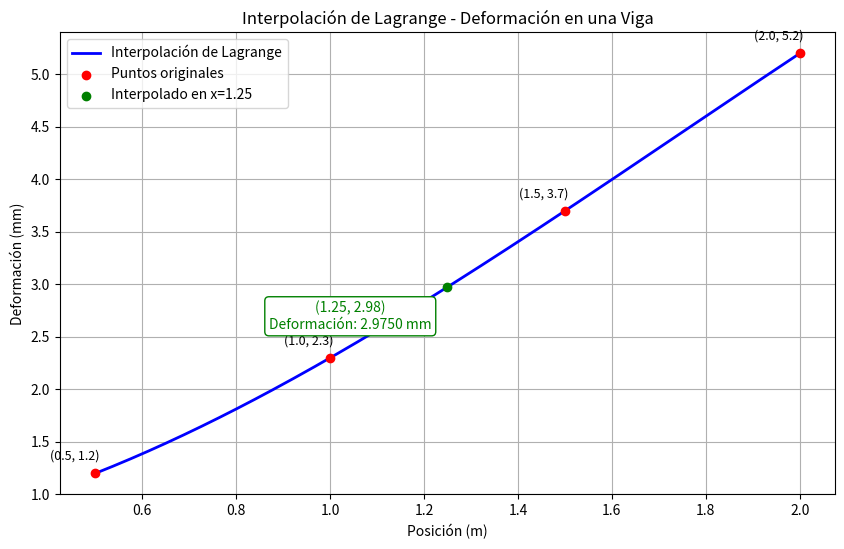

The matplotlib source for this figure:
import numpy as np
import matplotlib.pyplot as plt

# Datos del problema (posición y deformación)
x_points = np.array([0.5, 1.0, 1.5, 2.0])
y_points = np.array([1.2, 2.3, 3.7, 5.2])

# Función de interpolación de Lagrange
def lagrange_interpolation(x, x_points, y_points):
    n = len(x_points)
    result = 0
    for i in range(n):
        term = y_points[i]
        for j in range(n):
            if i != j:
                term *= (x - x_points[j]) / (x_points[i] - x_points[j])
        result += term
    return result

# a) Deformación en x = 1.25 m
x_target = 1.25
y_target = lagrange_interpolation(x_target, x_points, y_points)
print(f"Deformación esperada en x = {x_target} m: {y_target:.4f} mm")

# b) Graficar la interpolación
x_values = np.linspace(0.5, 2.0, 200)
y_values = [lagrange_interpolation(x, x_points, y_points) for x in x_values]

plt.figure(figsize=(10, 6))
plt.plot(x_values, y_values, label="Interpolación de Lagrange", color="blue", linewidth=2)
plt.scatter(x_points, y_points, color="red", label="Puntos originales", zorder=5)
plt.scatter([x_target], [y_target], color="green", label=f"Interpolado en x={x_target}", zorder=5)

# Anotaciones para los puntos originales
for i, (x, y) in enumerate(zip(x_points, y_points)):
    plt.annotate(f"({x}, {y})", (x, y), textcoords="offset points", xytext=(-15, 10), ha='center', fontsize=9)

# Anotación para el punto interpolado con deformación esperada
plt.annotate(f"({x_target:.2f}, {y_target:.2f})\nDeformación: {y_target:.4f} mm", 
             (x_target, y_target), textcoords="offset points", xytext=(-70, -30), 
             ha='center', fontsize=10, color="green", bbox=dict(boxstyle="round,pad=0.3", edgecolor="green", facecolor="white"))

plt.xlabel("Posición (m)")
plt.ylabel("Deformación (mm)")
plt.title("Interpolación de Lagrange - Deformación en una Viga")
plt.legend()
plt.grid(True)
plt.show()
